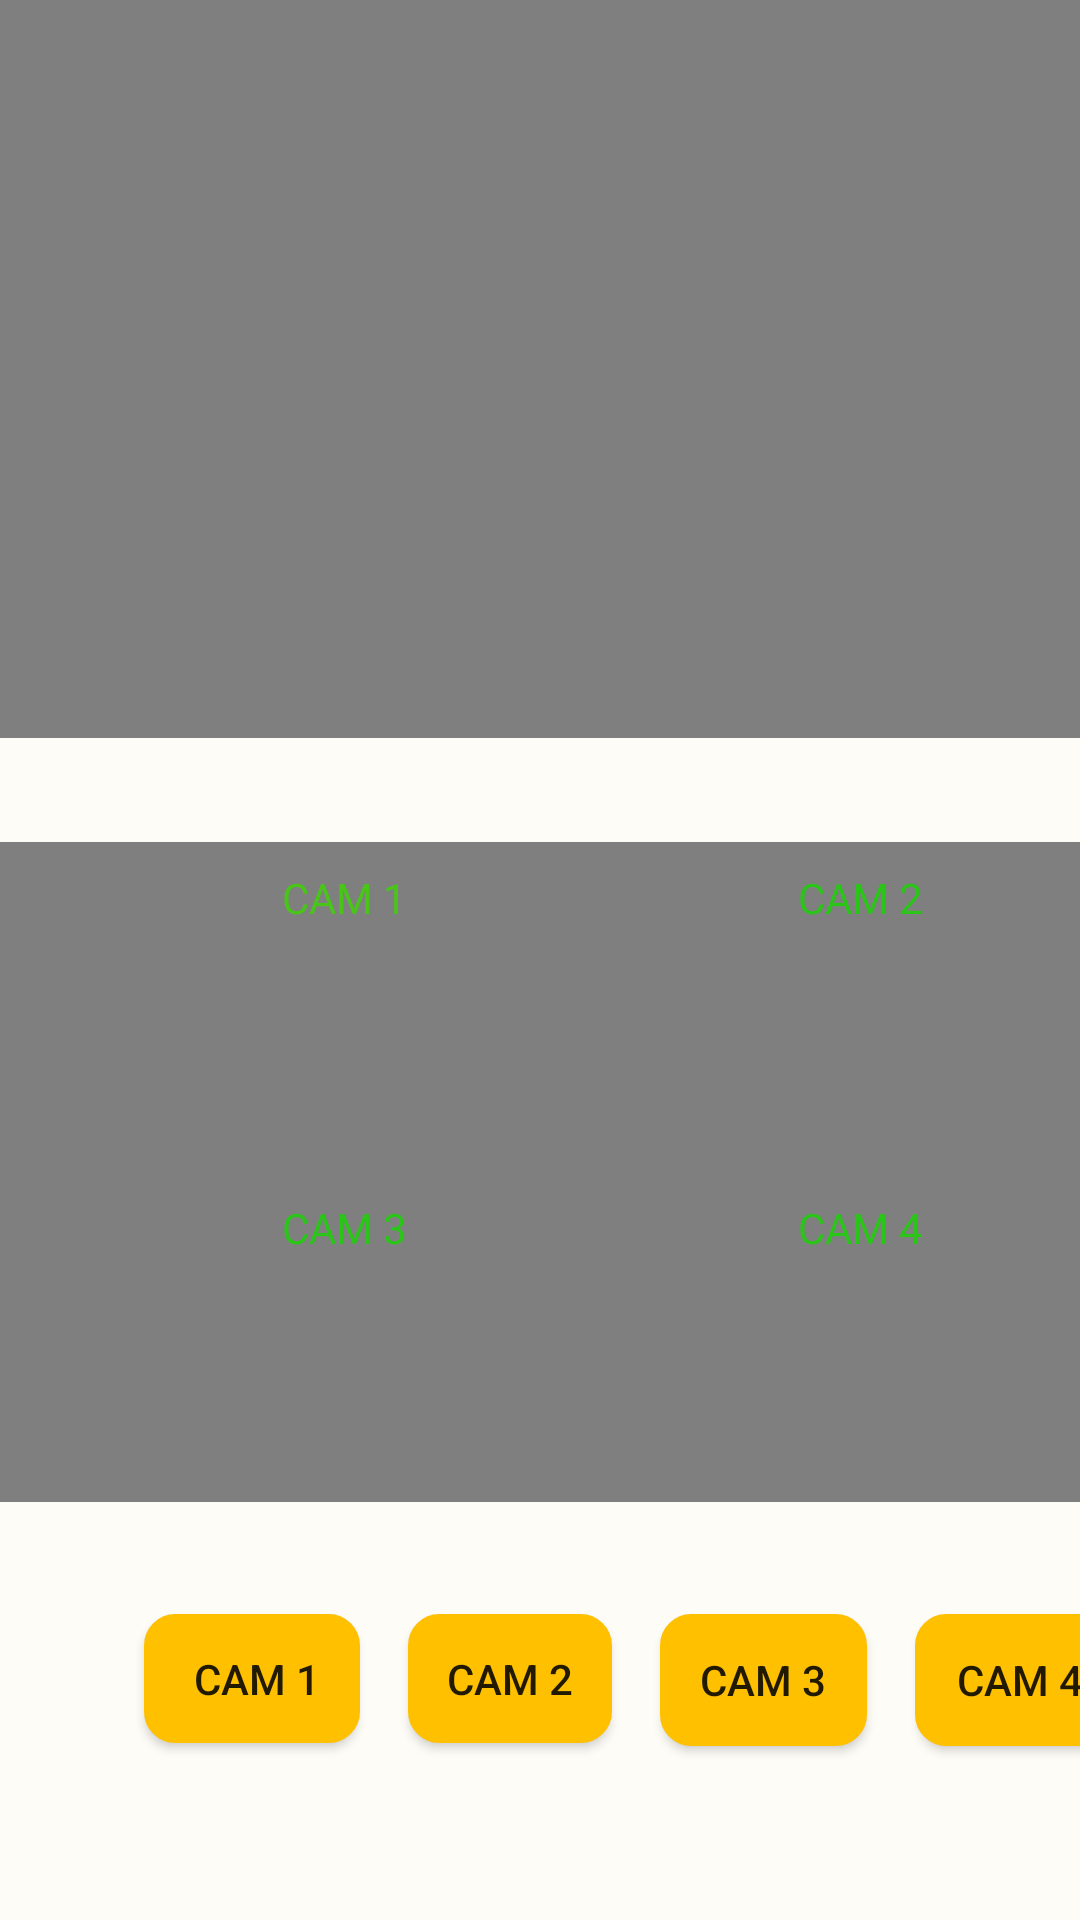

Reconstruct the res/layout file that produces this screen, plus the resources it refers to.
<!-- AndroidManifest.xml: application theme AppTheme -->
<!-- res/layout/activity_video.xml -->
<?xml version="1.0" encoding="utf-8"?>
<androidx.constraintlayout.widget.ConstraintLayout xmlns:android="http://schemas.android.com/apk/res/android"
    xmlns:app="http://schemas.android.com/apk/res-auto"
    xmlns:tools="http://schemas.android.com/tools"
    android:layout_width="match_parent"
    android:layout_height="match_parent"
    android:background="#FDFCF7"
    tools:context=".VideoActivity">


    <VideoView
        android:id="@+id/BigCam"
        android:layout_width="415dp"
        android:layout_height="246dp"
        android:layout_alignParentBottom="true"
        android:layout_centerHorizontal="true"
        android:layout_marginBottom="200dp"
        app:layout_constraintBottom_toBottomOf="parent"
        app:layout_constraintEnd_toEndOf="parent"
        app:layout_constraintStart_toStartOf="parent"
        app:layout_constraintTop_toTopOf="parent"
        app:layout_constraintVertical_bias="0.0" />

    <Button
        android:id="@+id/btn_cam"
        android:layout_width="72dp"
        android:layout_height="43dp"
        android:layout_marginStart="48dp"
        android:layout_marginTop="292dp"
        android:background="@drawable/btn_shape"
        android:text=" CAM 1"
        app:layout_constraintStart_toStartOf="parent"
        app:layout_constraintTop_toBottomOf="@+id/BigCam" />

    <Button
        android:id="@+id/btn_cam2"
        android:layout_width="68dp"
        android:layout_height="43dp"
        android:layout_marginStart="16dp"
        android:background="@drawable/btn_shape"
        android:text="CAM 2"
        app:layout_constraintStart_toEndOf="@+id/btn_cam"
        app:layout_constraintTop_toTopOf="@+id/btn_cam" />

    <Button
        android:id="@+id/btn_cam3"
        android:layout_width="69dp"
        android:layout_height="44dp"
        android:layout_marginStart="16dp"
        android:background="@drawable/btn_shape"
        android:text="CAM 3"
        app:layout_constraintStart_toEndOf="@+id/btn_cam2"
        app:layout_constraintTop_toTopOf="@+id/btn_cam2" />

    <Button
        android:id="@+id/btn_cam4"
        android:layout_width="70dp"
        android:layout_height="44dp"
        android:layout_marginStart="16dp"
        android:background="@drawable/btn_shape"
        android:text="CAM 4"
        app:layout_constraintEnd_toEndOf="parent"
        app:layout_constraintHorizontal_bias="0.0"
        app:layout_constraintStart_toEndOf="@+id/btn_cam3"
        app:layout_constraintTop_toTopOf="@+id/btn_cam3" />

    <VideoView
        android:id="@+id/Cam1"
        android:layout_width="220dp"
        android:layout_height="110dp"
        app:layout_constraintBottom_toBottomOf="parent"
        app:layout_constraintEnd_toEndOf="parent"
        app:layout_constraintHorizontal_bias="0.0"
        app:layout_constraintStart_toStartOf="parent"
        app:layout_constraintTop_toBottomOf="@+id/BigCam"
        app:layout_constraintVertical_bias="0.122" />

    <VideoView
        android:id="@+id/Cam2"
        android:layout_width="0dp"
        android:layout_height="110dp"
        app:layout_constraintEnd_toEndOf="parent"
        app:layout_constraintHorizontal_bias="0.0"
        app:layout_constraintStart_toEndOf="@+id/Cam1"
        app:layout_constraintTop_toTopOf="@+id/Cam1" />

    <VideoView
        android:id="@+id/Cam3"
        android:layout_width="220dp"
        android:layout_height="110dp"
        app:layout_constraintStart_toStartOf="parent"
        app:layout_constraintTop_toBottomOf="@+id/Cam1" />

    <VideoView
        android:id="@+id/Cam4"
        android:layout_width="0dp"
        android:layout_height="110dp"
        app:layout_constraintBottom_toBottomOf="@+id/Cam3"
        app:layout_constraintEnd_toEndOf="parent"
        app:layout_constraintStart_toEndOf="@+id/Cam3"
        app:layout_constraintTop_toBottomOf="@+id/Cam2"
        app:layout_constraintVertical_bias="0.0" />

    <TextView
        android:id="@+id/tv_cam"
        android:layout_width="wrap_content"
        android:layout_height="wrap_content"
        android:text="CAM 1"
        android:textColor="#49C51A"
        app:layout_constraintBottom_toBottomOf="@+id/Cam1"
        app:layout_constraintEnd_toEndOf="@+id/Cam1"
        app:layout_constraintHorizontal_bias="0.528"
        app:layout_constraintStart_toStartOf="parent"
        app:layout_constraintTop_toTopOf="@+id/Cam1"
        app:layout_constraintVertical_bias="0.098" />

    <TextView
        android:id="@+id/tv_cam2"
        android:layout_width="wrap_content"
        android:layout_height="wrap_content"
        android:text="CAM 2"
        android:textColor="#2BC51A"
        app:layout_constraintBottom_toBottomOf="@+id/Cam2"
        app:layout_constraintEnd_toEndOf="@+id/Cam2"
        app:layout_constraintHorizontal_bias="0.467"
        app:layout_constraintStart_toEndOf="@+id/Cam1"
        app:layout_constraintTop_toTopOf="@+id/Cam2"
        app:layout_constraintVertical_bias="0.098" />

    <TextView
        android:id="@+id/tv_cam3"
        android:layout_width="wrap_content"
        android:layout_height="wrap_content"
        android:text="CAM 3"
        android:textColor="#2BC51A"
        app:layout_constraintBottom_toBottomOf="@+id/Cam3"
        app:layout_constraintEnd_toEndOf="@+id/Cam3"
        app:layout_constraintHorizontal_bias="0.528"
        app:layout_constraintStart_toStartOf="@+id/Cam3"
        app:layout_constraintTop_toBottomOf="@+id/Cam1"
        app:layout_constraintVertical_bias="0.098" />

    <TextView
        android:id="@+id/tv_cam4"
        android:layout_width="wrap_content"
        android:layout_height="wrap_content"
        android:text="CAM 4"
        android:textColor="#2BC51A"
        app:layout_constraintBottom_toBottomOf="@+id/Cam4"
        app:layout_constraintEnd_toEndOf="parent"
        app:layout_constraintHorizontal_bias="0.467"
        app:layout_constraintStart_toEndOf="@+id/Cam3"
        app:layout_constraintTop_toBottomOf="@+id/Cam2"
        app:layout_constraintVertical_bias="0.098" />


</androidx.constraintlayout.widget.ConstraintLayout>
<!-- resources referenced by this layout -->
<resources>
  <!-- drawable btn_shape (drawable) -->
  <?xml version="1.0" encoding="utf-8"?>
  <shape xmlns:android="http://schemas.android.com/apk/res/android"
      android:shape="rectangle" >
      <solid android:color="#FFC000"/>
      <corners android:bottomRightRadius="10dp"
          android:bottomLeftRadius="10dp"
          android:topLeftRadius="10dp"
          android:topRightRadius="10dp"/>
      <stroke
          android:width="1dp"
          android:color="#FFC000" />
  </shape>
  <style name="AppTheme" parent="Theme.AppCompat.Light.DarkActionBar">
          
          <item name="colorPrimary">@color/colorPrimary</item>
          <item name="colorPrimaryDark">@color/colorPrimaryDark</item>
          <item name="colorAccent">@color/colorAccent</item>
          <item name="windowActionBar">false</item>
          <item name="windowNoTitle">true</item>
  
      </style>
  <color name="colorPrimary">#FFC000</color>
  <color name="colorPrimaryDark">#3700B3</color>
  <color name="colorAccent">#FFC000</color>
</resources>
